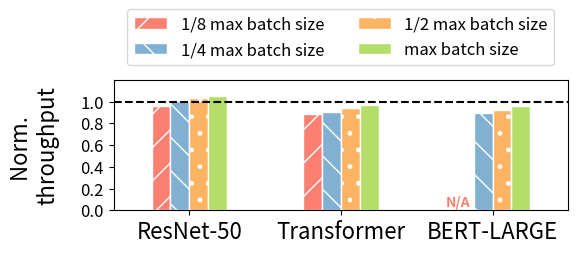

The matplotlib source for this figure: (Note: this script raises an exception after producing the figure.)
#!/usr/bin/env python3

import numpy as np
import matplotlib.pyplot as plt

def main():
  width = 0.125
  labels = ["ResNet-50", "Transformer", "BERT-LARGE"]
  output_file = "output/overhead-microbenchmark.pdf"

  _tf1 = np.array([675.812, 6914.6, 28.3777])
  _tf2 = np.array([599.966, 6423.41, 20.2030])
  _tf3 = np.array([541.12, 5498.67, 12.7027])
  _tf4 = np.array([455.301, 3790.81, -1])
  _vf1 = np.array([710.024, 6726.52, 27.1990]) / _tf1
  _vf2 = np.array([622.701, 6042.52, 18.7252]) / _tf2
  _vf3 = np.array([543.769, 4988, 11.3639]) / _tf3
  _vf4 = np.array([438.61, 3352.58, 0]) / _tf4
  ylabel = "Norm. \nthroughput"

  p0 = np.arange(len(_vf1))
  p1 = [x + width for x in p0]
  p2 = [x + width for x in p1]
  p3 = [x + width for x in p2]
  p4 = [x + width for x in p3]
  
  fig = plt.figure(figsize=(6, 2.75))
  ax = fig.add_subplot(1, 1, 1)
  ax.margins(0.1, 0)

  colors = plt.get_cmap("Set3").colors[3:]
  color_iter = iter(colors)
  b1 = ax.bar(p1, _vf4, color=next(color_iter), width=width, edgecolor="white", label="1/8 max batch size", hatch="/")
  ax.bar(p2, _vf3, color=next(color_iter), width=width, edgecolor="white", label="1/4 max batch size", hatch="\\")
  ax.bar(p3, _vf2, color=next(color_iter), width=width, edgecolor="white", label="1/2 max batch size", hatch=".")
  ax.bar(p4, _vf1, color=next(color_iter), width=width, edgecolor="white", label="max batch size")
  plt.axhline(y=1, color="black", linestyle='--')

  plt.text(b1.patches[2].get_x() - 0.06, 0.04, "N/A", fontsize=10, color=colors[0], weight="bold")
 
  ax.set_ylabel(ylabel, fontsize=16, labelpad=15)

  plt.xticks([p + 2.5 * width for p in range(len(_vf1))], labels, fontsize=16)
  plt.yticks([0.0, 0.2, 0.4, 0.6, 0.8, 1.0], fontsize=12)
  ax.legend(fontsize=12, loc='lower center', bbox_to_anchor=(0.5, 1.05), ncol=2)
  plt.ylim(0, 1.2)
  fig.set_tight_layout({"pad": 1.5})
  fig.savefig(output_file)
  print("Saved to %s" % output_file)

if __name__ == "__main__":
  main()

